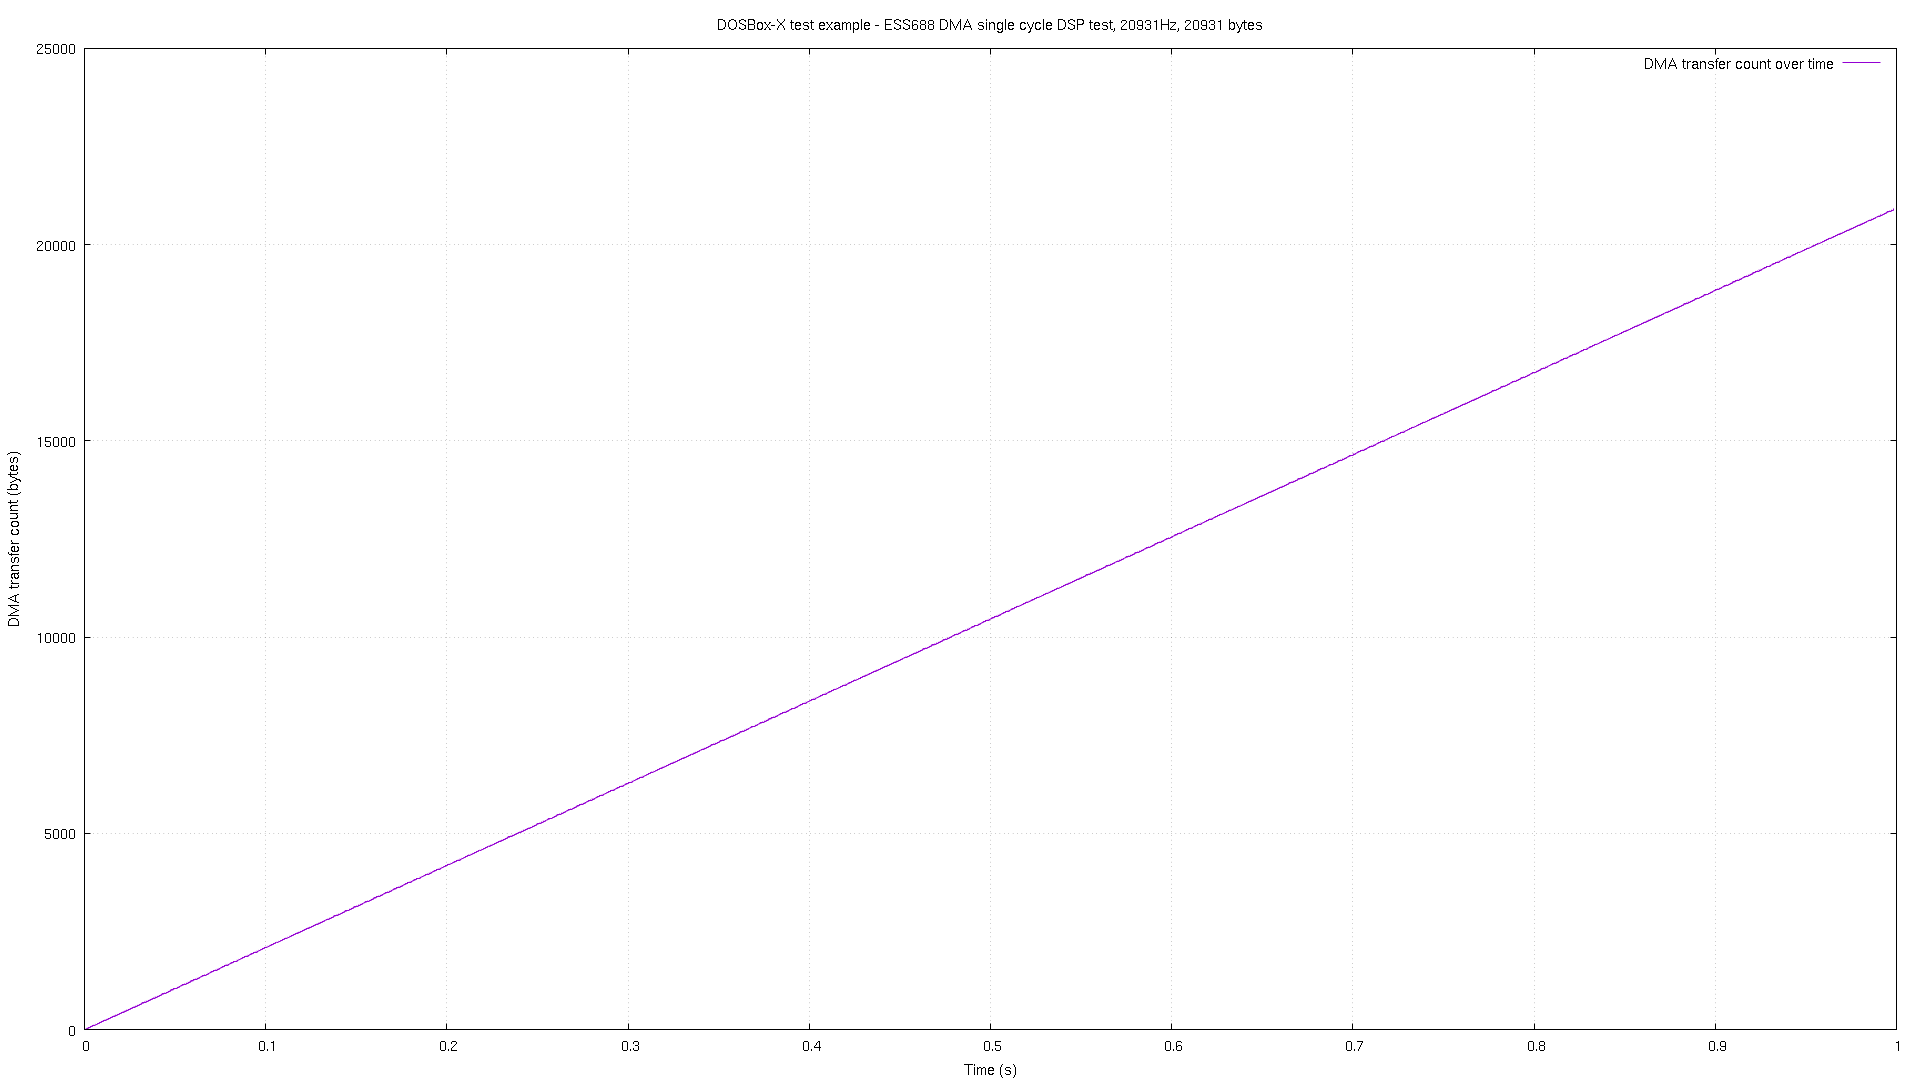

The table this chart was drawn from, first rows:
# pos, time
0, 1.2e-05
0, 3.2e-05
7, 0.000265
7, 0.000285
28, 0.001274
28, 0.001294
49, 0.002265
49, 0.002284
70, 0.003273
70, 0.003293
91, 0.004262
91, 0.004282
112, 0.005272
112, 0.005291
132, 0.006261
132, 0.006282
153, 0.00727
153, 0.007291
174, 0.00826
174, 0.00828
195, 0.00927
195, 0.00929
216, 0.01026
216, 0.01028
237, 0.01127
237, 0.01129
258, 0.01226
258, 0.01228
279, 0.01327
279, 0.01329
300, 0.01426
300, 0.01428
321, 0.01527
321, 0.01529
342, 0.01626
342, 0.01628
363, 0.01727
363, 0.01729
384, 0.01828
384, 0.01829
404, 0.01927
404, 0.01929
425, 0.02027
425, 0.0203
446, 0.02127
446, 0.02129
468, 0.02227
468, 0.02229
488, 0.02328
488, 0.0233
509, 0.02426
509, 0.02429
530, 0.02527
530, 0.0253
551, 0.02627
551, 0.02628
572, 0.02727
572, 0.02729
593, 0.02826
593, 0.02828
... 1,940 more rows
